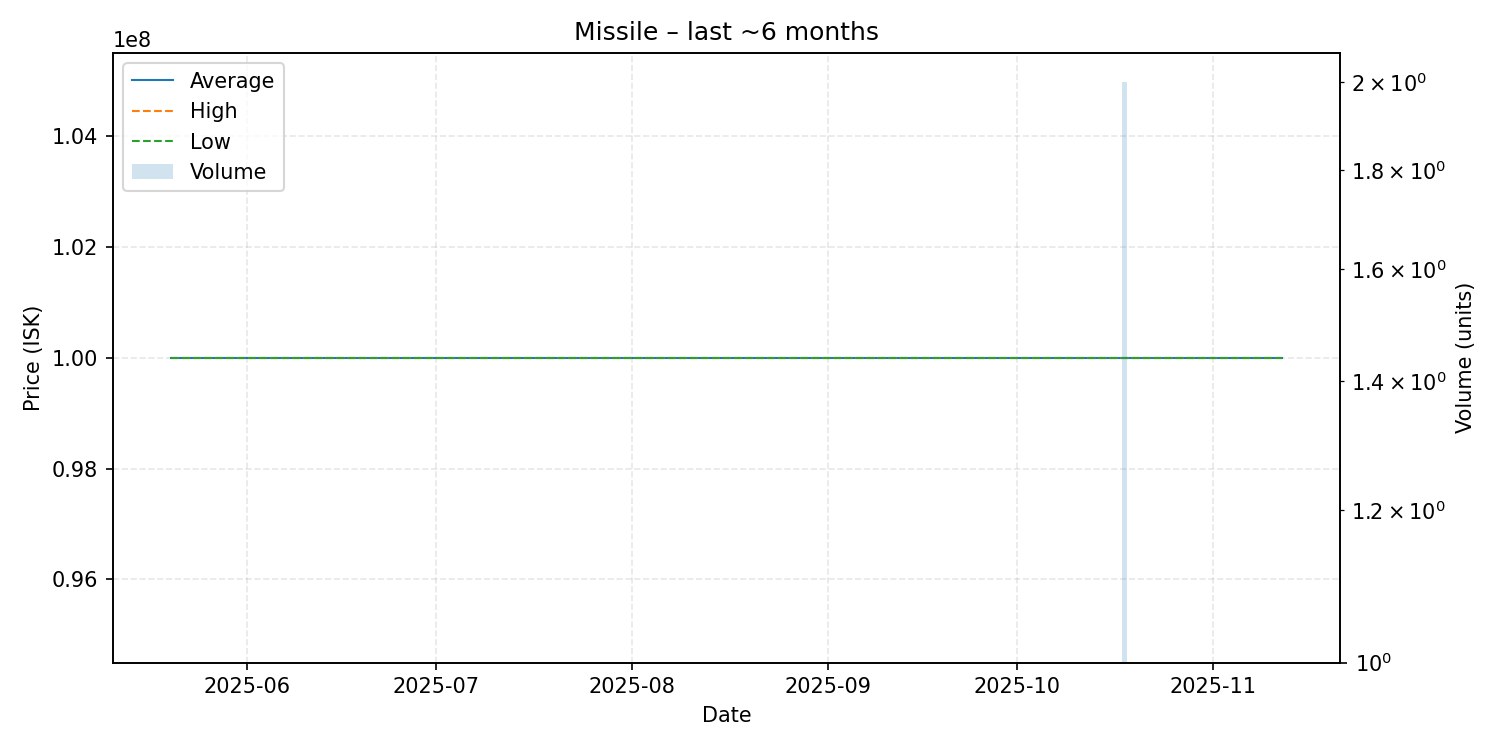

Source data for this figure (header and first rows):
date, average, highest, lowest, order_count, volume
2025-05-20, 100000000, 100000000, 100000000, 1, 1
2025-08-14, 100000000, 100000000, 100000000, 1, 1
2025-08-24, 100000000, 100000000, 100000000, 1, 1
2025-09-05, 100000000, 100000000, 100000000, 1, 1
2025-09-20, 100000000, 100000000, 100000000, 1, 1
2025-10-18, 100000000, 100000000, 100000000, 2, 2
2025-11-02, 100000000, 100000000, 100000000, 1, 1
2025-11-12, 100000000, 100000000, 100000000, 1, 1
